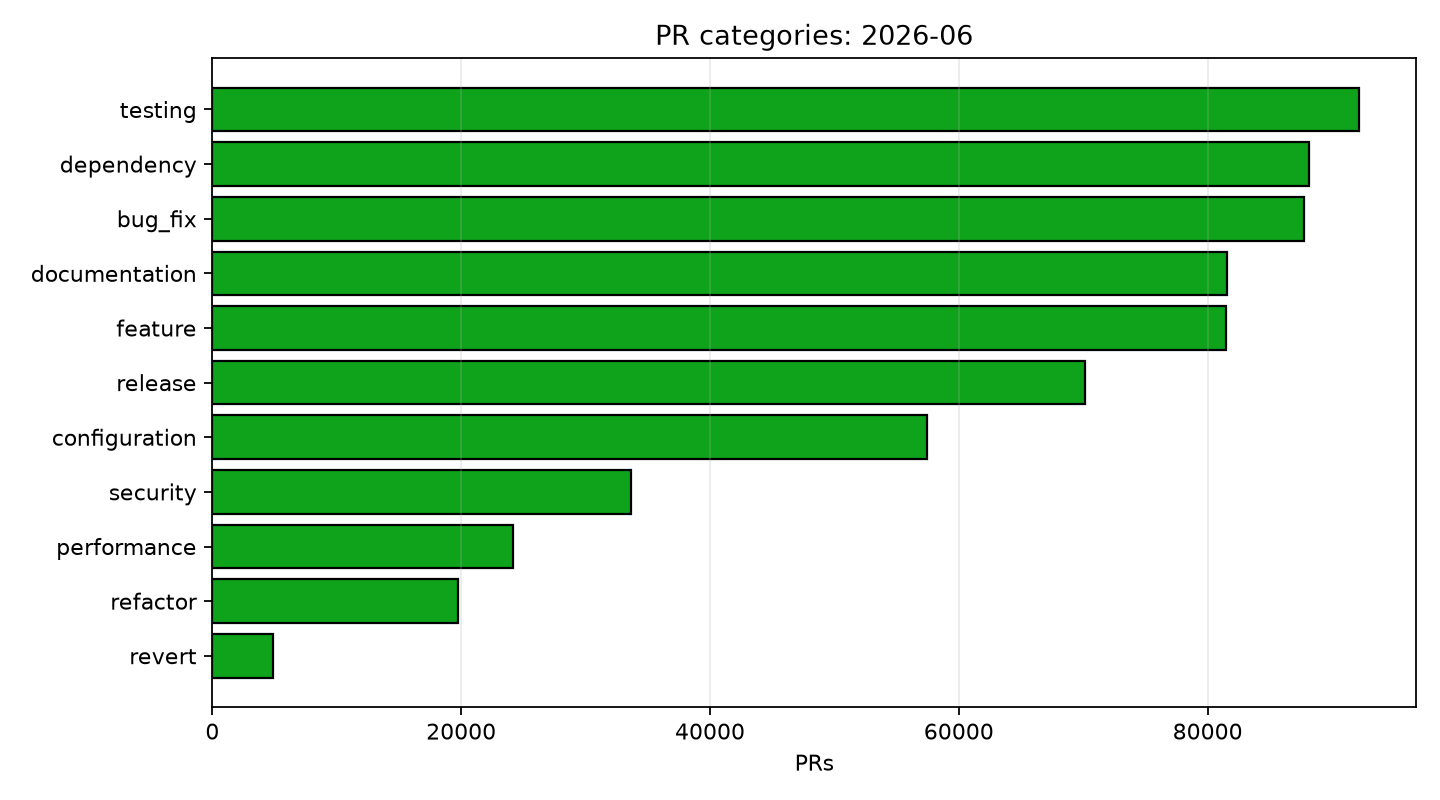

Values plotted in this chart, from the file beside it:
category, PR_count
feature, 81445
bug_fix, 87745
refactor, 19744
documentation, 81549
testing, 92140
dependency, 88144
security, 33629
performance, 24150
configuration, 57425
release, 70106
revert, 4896
